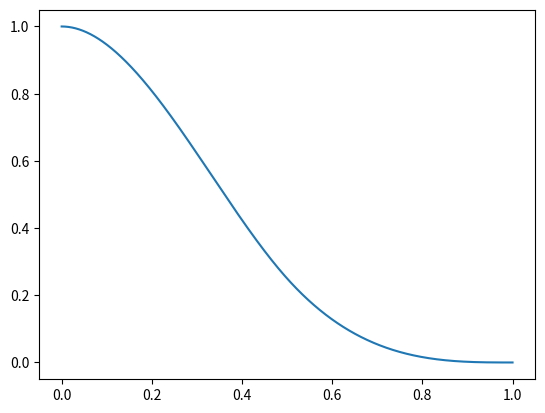

Generate this figure with matplotlib:
#!/usr/bin/env python
# -*- coding:utf-8 -*-

import numpy as np
import matplotlib.pyplot as plt
from mpl_toolkits.mplot3d import Axes3D

def foo(x):
    y = x
    if 0<=x<=0.5:
        y = 1.-6.*pow(x,2)+6.*pow(x,3)
    elif 0.5<x<=1.:
        y = 2*pow(1.-x,3)
    else:
        y = 0.
    return y

if __name__ == '__main__':

    x = np.linspace(0.,1.,1000)
    y = np.zeros(x.shape)
    l = len(x)

    for i in range(l):
        y[i] = foo(x[i])

    plt.plot(x,y)
    plt.show()